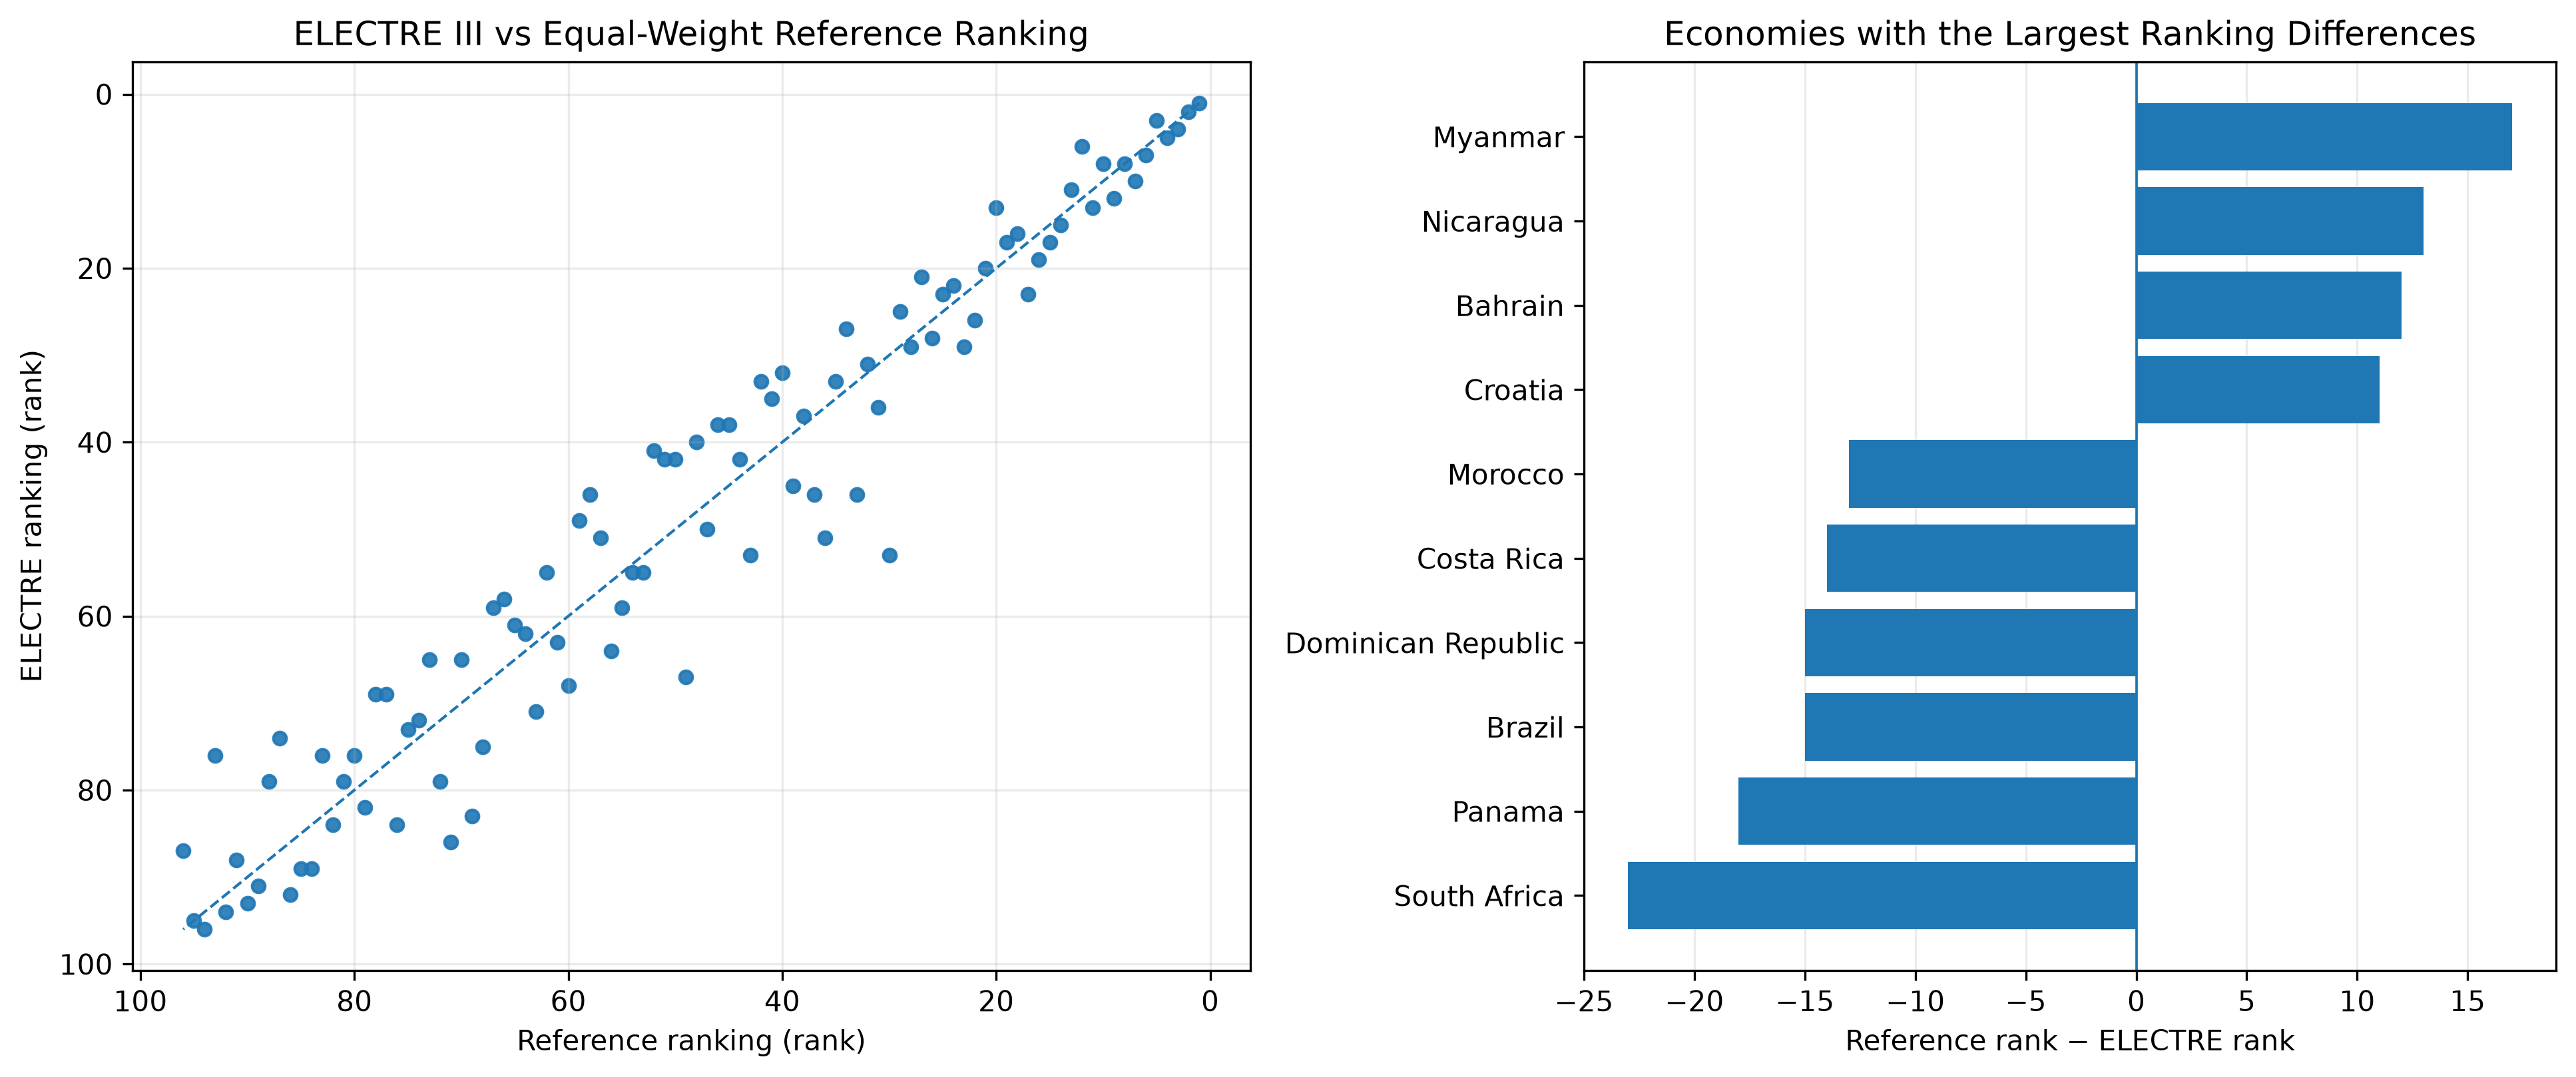

Values plotted in this chart, from the file beside it:
Economy, ELECTRE ranking, Reference ranking, Rank difference
United States, 1, 1, 0
United Kingdom, 2, 2, 0
Germany, 3, 5, 2
Netherlands, 4, 3, -1
France, 5, 4, -1
Canada, 6, 12, 6
Belgium, 7, 6, -1
Italy, 8, 10, 2
Spain, 8, 8, 0
Singapore, 10, 7, -3
United Arab Emirates, 11, 13, 2
China, 12, 9, -3
Denmark, 13, 20, 7
Korea, Rep., 13, 11, -2
Hong Kong SAR, China, 15, 14, -1
Japan, 16, 18, 2
Australia, 17, 19, 2
India, 17, 15, -2
Malaysia, 19, 16, -3
Sweden, 20, 21, 1
Ireland, 21, 27, 6
Thailand, 22, 24, 2
New Zealand, 23, 25, 2
Portugal, 23, 17, -6
Poland, 25, 29, 4
Saudi Arabia, 26, 22, -4
Finland, 27, 34, 7
Greece, 28, 26, -2
Taiwan, China, 29, 28, -1
Turkey, 29, 23, -6
Vietnam, 31, 32, 1
Cyprus, 32, 40, 8
Qatar, 33, 35, 2
Romania, 33, 42, 9
Norway, 35, 41, 6
Sri Lanka, 36, 31, -5
Malta, 37, 38, 1
Lithuania, 38, 46, 8
Oman, 38, 45, 7
Slovenia, 40, 48, 8
Croatia, 41, 52, 11
Estonia, 42, 50, 8
Latvia, 42, 51, 9
Peru, 42, 44, 2
Indonesia, 45, 39, -6
Bahrain, 46, 58, 12
Mexico, 46, 37, -9
Morocco, 46, 33, -13
Georgia, 49, 59, 10
Kenya, 50, 47, -3
Brazil, 51, 36, -15
Jordan, 51, 57, 6
Colombia, 53, 43, -10
South Africa, 53, 30, -23
Chile, 55, 54, -1
Lebanon, 55, 62, 7
Pakistan, 55, 53, -2
Cambodia, 58, 66, 8
Egypt, Arab Rep., 59, 55, -4
Maldives, 59, 67, 8
... 36 more rows
